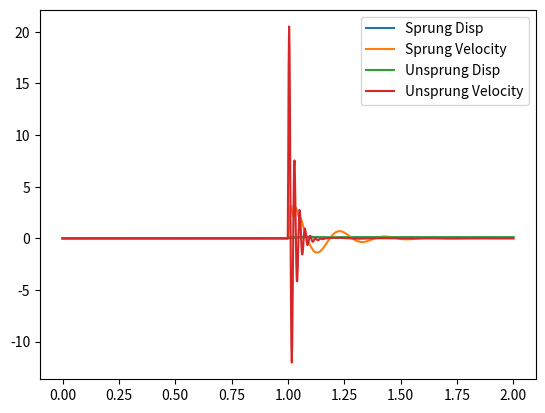

The script that saved this image:
import numpy as np
import matplotlib.pyplot as plt
from scipy.integrate import odeint


def quarter_car(q,t):
    k_s = 70050 # N/m
    k_t = 70050 # N/m
    m_s = 63 # kg
    m_us = 11.8 # kg 
    b = 1000
    q1,q2,q3,q4 = q
    if t < 1:
        r = 0
    elif t > 1:
        r = 0.1
    q1dot = q2
    q2dot = -(k_s/m_s)*(q1-q3) - (b/m_s)*(q2-q4)
    q3dot = q4
    q4dot = (k_s/m_us)*(q1-q3) + (b/m_us)*(q2-q4) - k_t*(q3-r)

    states = [q1dot,q2dot,q3dot,q4dot]
    return states

t = np.linspace(0,2,1000)
q = [0,0,0,0]
sol = odeint(quarter_car,q,t)
print(sol)
label = ['Sprung Disp', 'Sprung Velocity', 'Unsprung Disp', 'Unsprung Velocity']
for i,val in enumerate(label):
    plt.plot(t,sol[:,i], label = label[i])
# plt.plot(t,sol)
plt.legend()
plt.show()